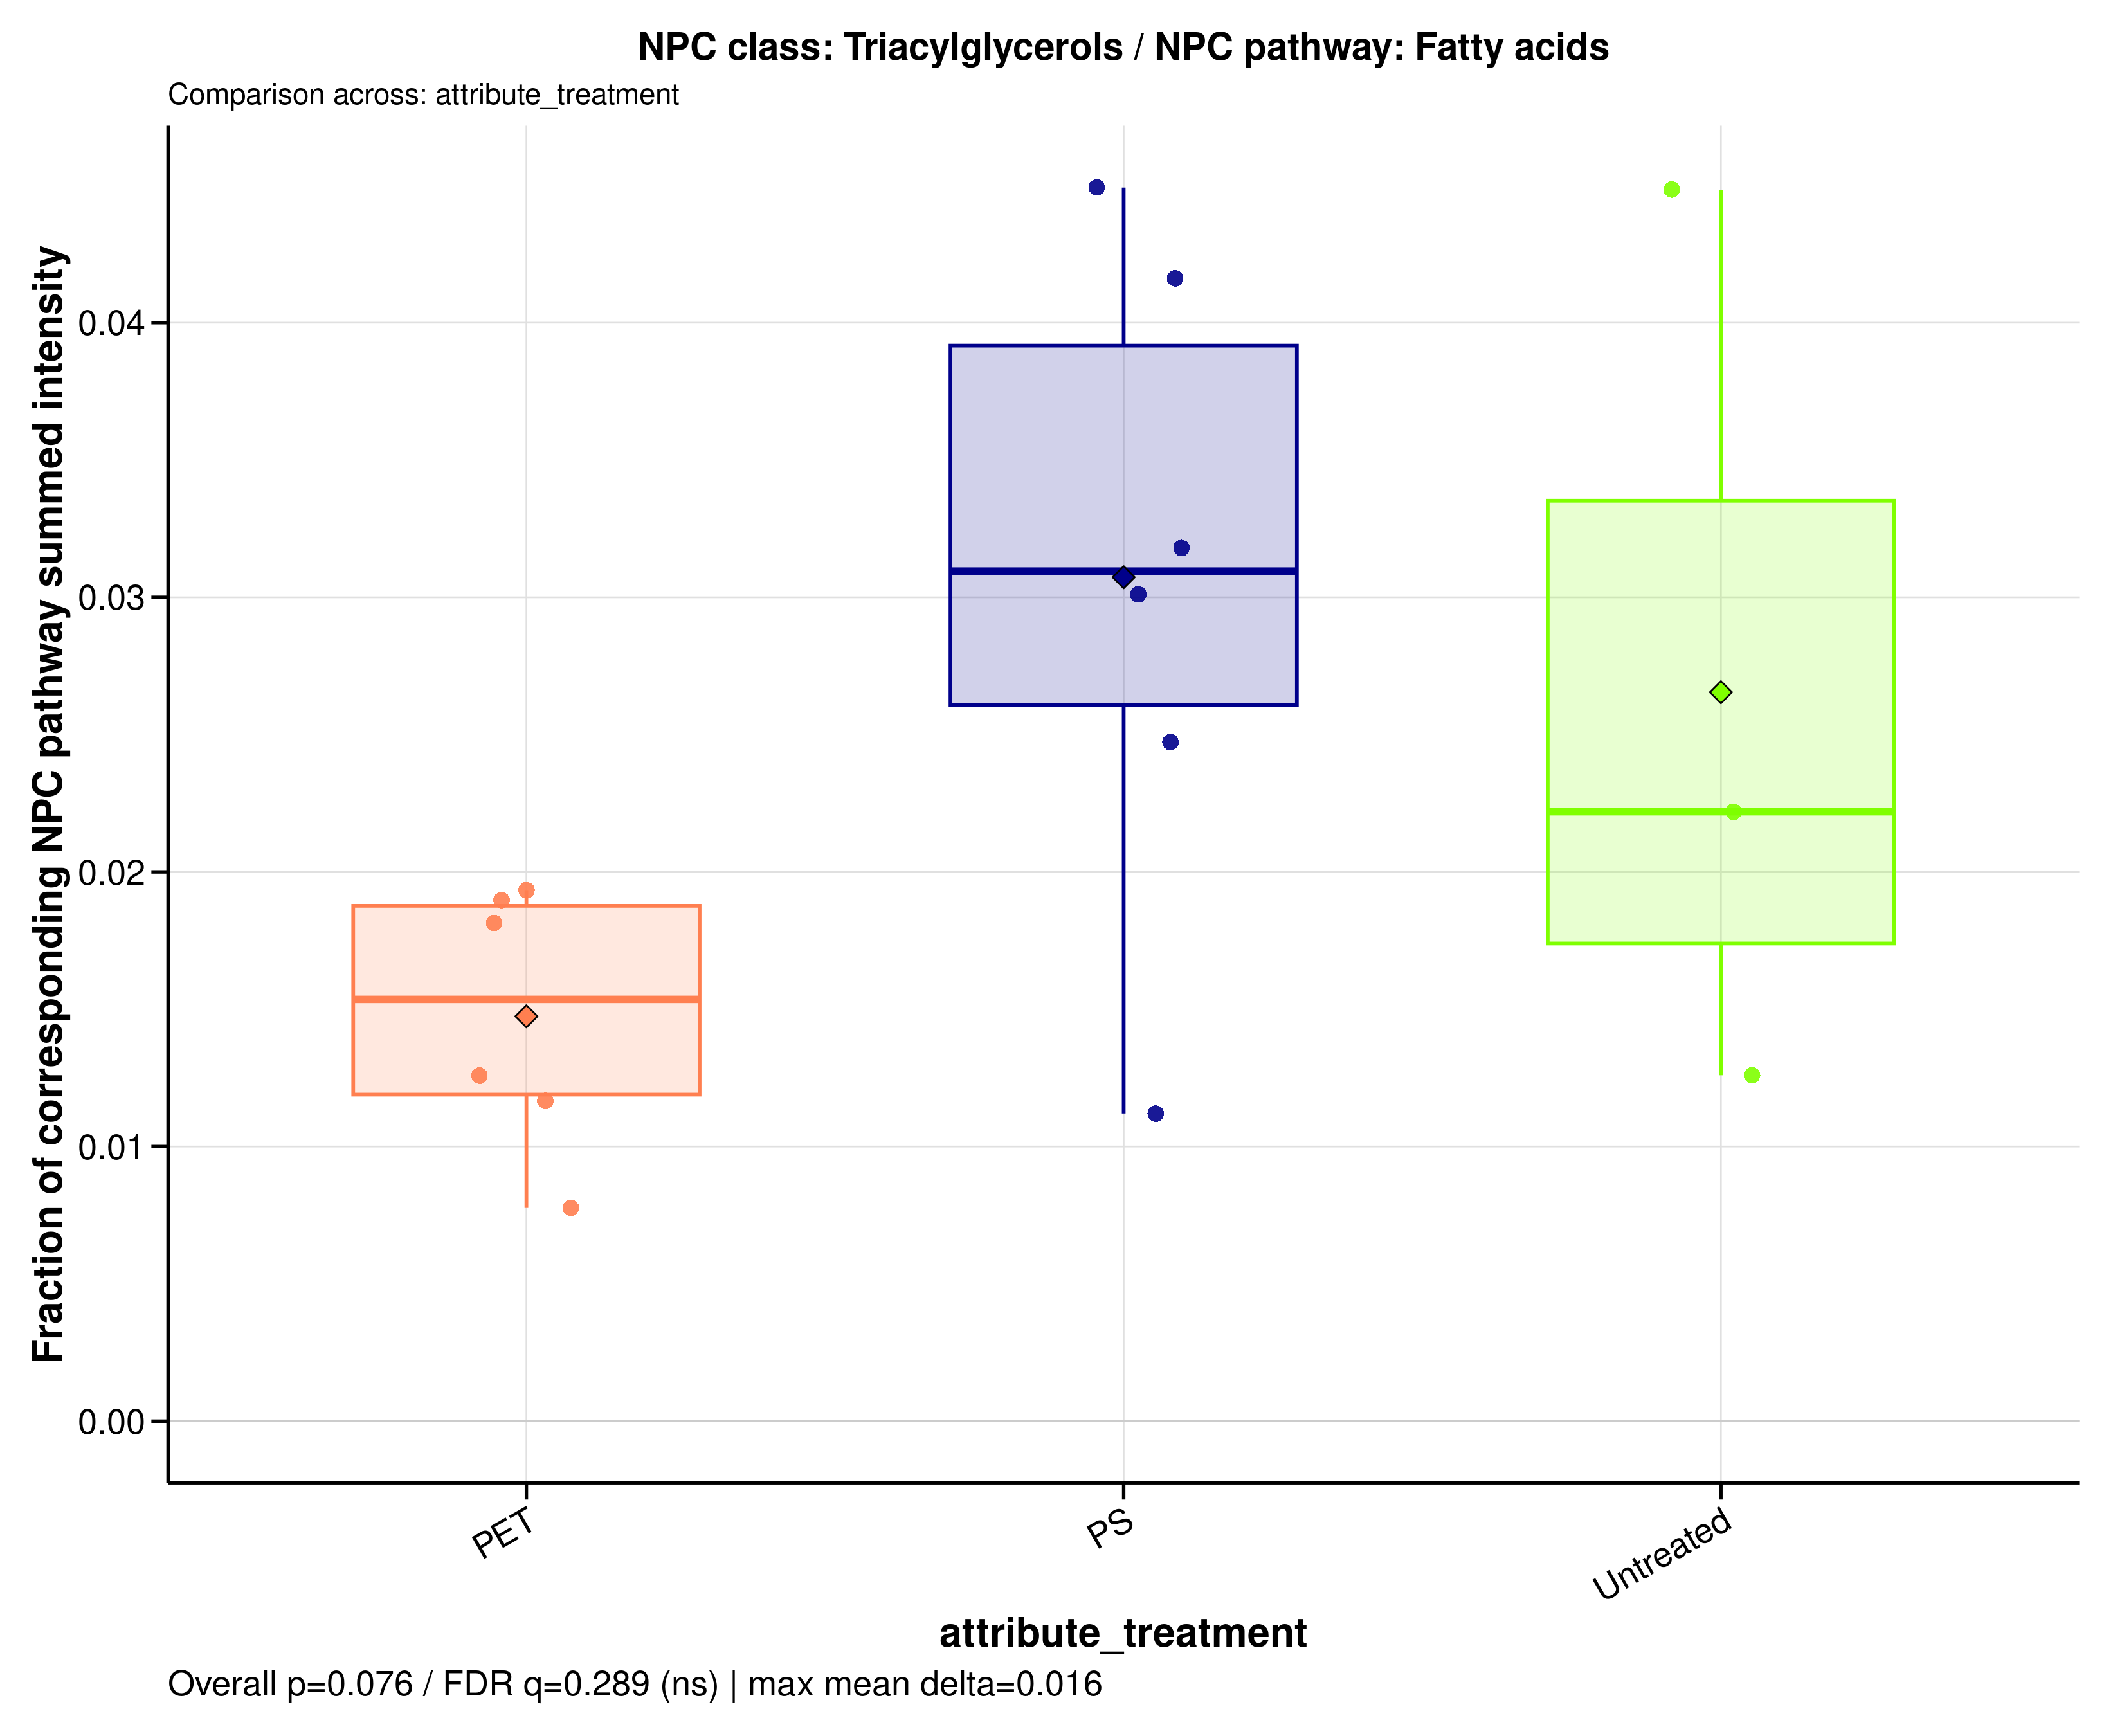

Source data for this figure (header and first rows):
sample_id	group	data_source	numerator_level	numerator_term	numerator_class	denominator_level	denominator_term	npc_pathway	npc_superclass	npc_class	ratio_label	ratio_plot_label	numerator_n_features	denominator_n_features	numerator_summed_intensity	denominator_summed_intensity	ratio	npc_overall_test	npc_overall_p_value	npc_overall_q_value	npc_overall_significance	npc_max_mean_difference	npc_max_median_difference
A549_110626_PET05	PET	filtered	class	Triacylglycerols	Triacylglycerols	pathway	Fatty acids	Fatty acids	Glycerolipids	Triacylglycerols	NPC class: Triacylglycerols / NPC pathwa…	Triacylglycerols	18	619	2.546	218.3	0.01166	kruskal_wallis	0.07615	0.2893	ns	0.01599	0.0156
A549_110626_PET100	PET	filtered	class	Triacylglycerols	Triacylglycerols	pathway	Fatty acids	Fatty acids	Glycerolipids	Triacylglycerols	NPC class: Triacylglycerols / NPC pathwa…	Triacylglycerols	18	619	5.208	274.5	0.01897	kruskal_wallis	0.07615	0.2893	ns	0.01599	0.0156
A549_110626_PS05	PS	filtered	class	Triacylglycerols	Triacylglycerols	pathway	Fatty acids	Fatty acids	Glycerolipids	Triacylglycerols	NPC class: Triacylglycerols / NPC pathwa…	Triacylglycerols	18	619	5.825	235.5	0.02474	kruskal_wallis	0.07615	0.2893	ns	0.01599	0.0156
A549_110626_PS100	PS	filtered	class	Triacylglycerols	Triacylglycerols	pathway	Fatty acids	Fatty acids	Glycerolipids	Triacylglycerols	NPC class: Triacylglycerols / NPC pathwa…	Triacylglycerols	18	619	10.89	342.6	0.0318	kruskal_wallis	0.07615	0.2893	ns	0.01599	0.0156
A549_110626_untreated	Untreated	filtered	class	Triacylglycerols	Triacylglycerols	pathway	Fatty acids	Fatty acids	Glycerolipids	Triacylglycerols	NPC class: Triacylglycerols / NPC pathwa…	Triacylglycerols	18	619	4.4	349.3	0.0126	kruskal_wallis	0.07615	0.2893	ns	0.01599	0.0156
A549_180626_PET05	PET	filtered	class	Triacylglycerols	Triacylglycerols	pathway	Fatty acids	Fatty acids	Glycerolipids	Triacylglycerols	NPC class: Triacylglycerols / NPC pathwa…	Triacylglycerols	18	619	0.8413	108.4	0.007763	kruskal_wallis	0.07615	0.2893	ns	0.01599	0.0156
A549_180626_PET100	PET	filtered	class	Triacylglycerols	Triacylglycerols	pathway	Fatty acids	Fatty acids	Glycerolipids	Triacylglycerols	NPC class: Triacylglycerols / NPC pathwa…	Triacylglycerols	18	619	3.186	253.3	0.01258	kruskal_wallis	0.07615	0.2893	ns	0.01599	0.0156
A549_180626_PS05	PS	filtered	class	Triacylglycerols	Triacylglycerols	pathway	Fatty acids	Fatty acids	Glycerolipids	Triacylglycerols	NPC class: Triacylglycerols / NPC pathwa…	Triacylglycerols	18	619	2.771	247.3	0.0112	kruskal_wallis	0.07615	0.2893	ns	0.01599	0.0156
A549_180626_PS100	PS	filtered	class	Triacylglycerols	Triacylglycerols	pathway	Fatty acids	Fatty acids	Glycerolipids	Triacylglycerols	NPC class: Triacylglycerols / NPC pathwa…	Triacylglycerols	18	619	12.89	309.7	0.04162	kruskal_wallis	0.07615	0.2893	ns	0.01599	0.0156
A549_180626_untreated	Untreated	filtered	class	Triacylglycerols	Triacylglycerols	pathway	Fatty acids	Fatty acids	Glycerolipids	Triacylglycerols	NPC class: Triacylglycerols / NPC pathwa…	Triacylglycerols	18	619	12.35	275.3	0.04484	kruskal_wallis	0.07615	0.2893	ns	0.01599	0.0156
A549_210626_PET05	PET	filtered	class	Triacylglycerols	Triacylglycerols	pathway	Fatty acids	Fatty acids	Glycerolipids	Triacylglycerols	NPC class: Triacylglycerols / NPC pathwa…	Triacylglycerols	18	619	5.149	283.9	0.01814	kruskal_wallis	0.07615	0.2893	ns	0.01599	0.0156
A549_210626_PET100	PET	filtered	class	Triacylglycerols	Triacylglycerols	pathway	Fatty acids	Fatty acids	Glycerolipids	Triacylglycerols	NPC class: Triacylglycerols / NPC pathwa…	Triacylglycerols	18	619	7.475	386.5	0.01934	kruskal_wallis	0.07615	0.2893	ns	0.01599	0.0156
A549_210626_PS05	PS	filtered	class	Triacylglycerols	Triacylglycerols	pathway	Fatty acids	Fatty acids	Glycerolipids	Triacylglycerols	NPC class: Triacylglycerols / NPC pathwa…	Triacylglycerols	18	619	6.98	231.8	0.03011	kruskal_wallis	0.07615	0.2893	ns	0.01599	0.0156
A549_210626_PS100	PS	filtered	class	Triacylglycerols	Triacylglycerols	pathway	Fatty acids	Fatty acids	Glycerolipids	Triacylglycerols	NPC class: Triacylglycerols / NPC pathwa…	Triacylglycerols	18	619	17.9	398.4	0.04492	kruskal_wallis	0.07615	0.2893	ns	0.01599	0.0156
A549_210626_untreated	Untreated	filtered	class	Triacylglycerols	Triacylglycerols	pathway	Fatty acids	Fatty acids	Glycerolipids	Triacylglycerols	NPC class: Triacylglycerols / NPC pathwa…	Triacylglycerols	18	619	6.458	291	0.02219	kruskal_wallis	0.07615	0.2893	ns	0.01599	0.0156
